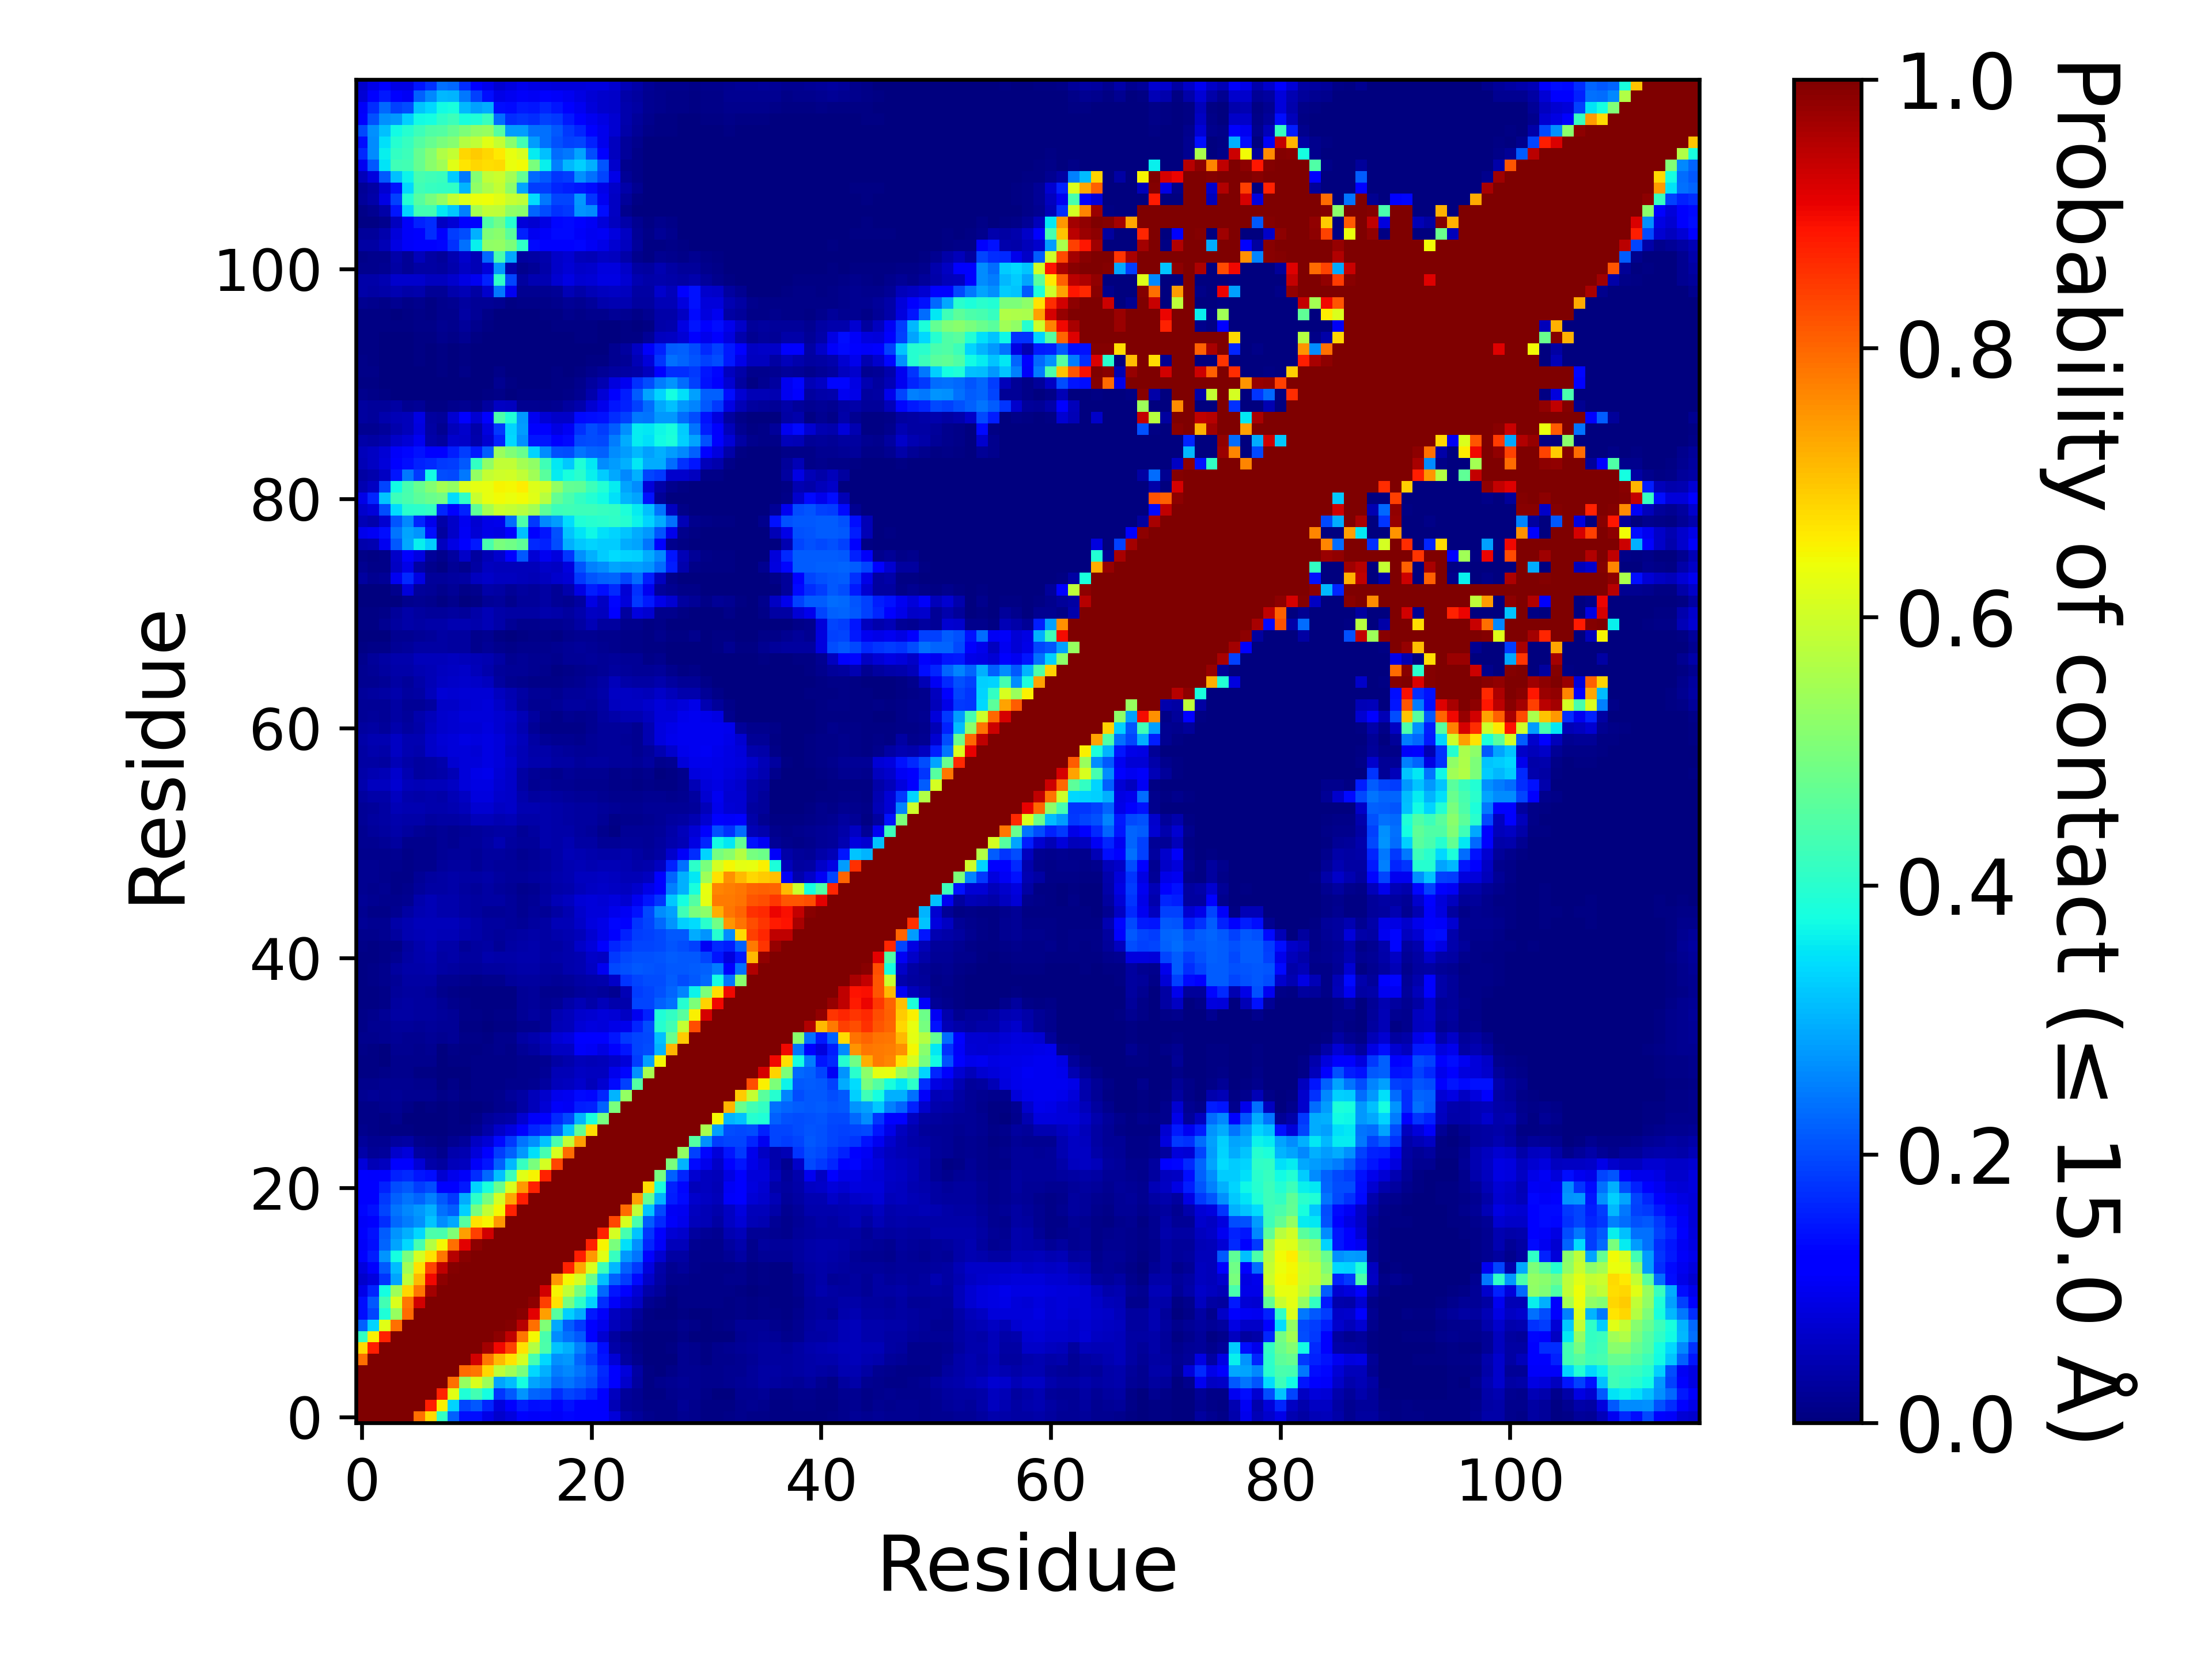

Values plotted in this chart, from the file beside it:
, 1, 2, 3, 4, 5, 6, 7, 8, 9, 10, 11, 12, 13, 14, 15, 16, 17, 18, 19, 20, 21, 22, 23
1, 1.0, 1.0, 1.0, 1.0, 1.0, 0.7925, 0.6793, 0.4124, 0.2216, 0.1376, 0.1399, 0.09262, 0.06649, 0.08238, 0.1206, 0.108, 0.1109, 0.1064, 0.1321, 0.1152, 0.1157, 0.1162, 0.0808
2, 1.0, 1.0, 1.0, 1.0, 1.0, 1.0, 0.8763, 0.6524, 0.3337, 0.1925, 0.2123, 0.1606, 0.08362, 0.1152, 0.1543, 0.1399, 0.1432, 0.1223, 0.1421, 0.1229, 0.1176, 0.1106, 0.0469
3, 1.0, 1.0, 1.0, 1.0, 1.0, 1.0, 1.0, 0.8748, 0.6245, 0.3872, 0.4301, 0.3778, 0.1771, 0.2112, 0.2712, 0.224, 0.2157, 0.171, 0.1951, 0.1829, 0.1575, 0.1271, 0.0563
4, 1.0, 1.0, 1.0, 1.0, 1.0, 1.0, 1.0, 1.0, 0.7898, 0.5344, 0.6143, 0.5393, 0.2889, 0.309, 0.3775, 0.2871, 0.2703, 0.2276, 0.2415, 0.2211, 0.2011, 0.1577, 0.1142
5, 1.0, 1.0, 1.0, 1.0, 1.0, 1.0, 1.0, 1.0, 1.0, 0.7953, 0.7841, 0.6814, 0.5803, 0.5434, 0.4969, 0.3384, 0.298, 0.2495, 0.2613, 0.2384, 0.2121, 0.1668, 0.1192
6, 0.7925, 1.0, 1.0, 1.0, 1.0, 1.0, 1.0, 1.0, 1.0, 1.0, 0.9268, 0.785, 0.7119, 0.6686, 0.6056, 0.4364, 0.3393, 0.2657, 0.2744, 0.2227, 0.1858, 0.1465, 0.07431
7, 0.6793, 0.8763, 1.0, 1.0, 1.0, 1.0, 1.0, 1.0, 1.0, 1.0, 1.0, 0.9668, 0.902, 0.8369, 0.67, 0.5702, 0.4418, 0.3195, 0.2976, 0.252, 0.2026, 0.1401, 0.03522
8, 0.4124, 0.6524, 0.8748, 1.0, 1.0, 1.0, 1.0, 1.0, 1.0, 1.0, 1.0, 1.0, 0.9845, 0.9415, 0.7825, 0.6449, 0.4405, 0.262, 0.2374, 0.2148, 0.1275, 0.07357, 0.02758
9, 0.2216, 0.3337, 0.6245, 0.7898, 1.0, 1.0, 1.0, 1.0, 1.0, 1.0, 1.0, 1.0, 1.0, 0.9938, 0.9528, 0.7924, 0.5071, 0.2924, 0.216, 0.1797, 0.1163, 0.09625, 0.05236
10, 0.1376, 0.1925, 0.3872, 0.5344, 0.7953, 1.0, 1.0, 1.0, 1.0, 1.0, 1.0, 1.0, 1.0, 1.0, 0.9904, 0.9133, 0.7391, 0.4534, 0.3316, 0.2943, 0.1503, 0.1091, 0.05734
11, 0.1399, 0.2123, 0.4301, 0.6143, 0.7841, 0.9268, 1.0, 1.0, 1.0, 1.0, 1.0, 1.0, 1.0, 1.0, 1.0, 0.9853, 0.8401, 0.6697, 0.4947, 0.4056, 0.3329, 0.1712, 0.108
12, 0.09262, 0.1606, 0.3778, 0.5393, 0.6814, 0.785, 0.9668, 1.0, 1.0, 1.0, 1.0, 1.0, 1.0, 1.0, 1.0, 1.0, 0.9282, 0.6493, 0.5826, 0.4943, 0.3812, 0.2278, 0.1478
13, 0.06649, 0.08362, 0.1771, 0.2889, 0.5803, 0.7119, 0.902, 0.9845, 1.0, 1.0, 1.0, 1.0, 1.0, 1.0, 1.0, 1.0, 1.0, 0.7484, 0.6479, 0.6063, 0.4792, 0.3152, 0.2193
14, 0.08238, 0.1152, 0.2112, 0.309, 0.5434, 0.6686, 0.8369, 0.9415, 0.9938, 1.0, 1.0, 1.0, 1.0, 1.0, 1.0, 1.0, 1.0, 1.0, 0.8719, 0.7308, 0.6161, 0.4236, 0.308
15, 0.1206, 0.1543, 0.2712, 0.3775, 0.4969, 0.6056, 0.67, 0.7825, 0.9528, 0.9904, 1.0, 1.0, 1.0, 1.0, 1.0, 1.0, 1.0, 1.0, 1.0, 0.8775, 0.7469, 0.6228, 0.4174
16, 0.108, 0.1399, 0.224, 0.2871, 0.3384, 0.4364, 0.5702, 0.6449, 0.7924, 0.9133, 0.9853, 1.0, 1.0, 1.0, 1.0, 1.0, 1.0, 1.0, 1.0, 1.0, 0.8739, 0.6507, 0.4978
17, 0.1109, 0.1432, 0.2157, 0.2703, 0.298, 0.3393, 0.4418, 0.4405, 0.5071, 0.7391, 0.8401, 0.9282, 1.0, 1.0, 1.0, 1.0, 1.0, 1.0, 1.0, 1.0, 1.0, 0.8712, 0.6092
18, 0.1064, 0.1223, 0.171, 0.2276, 0.2495, 0.2657, 0.3195, 0.262, 0.2924, 0.4534, 0.6697, 0.6493, 0.7484, 1.0, 1.0, 1.0, 1.0, 1.0, 1.0, 1.0, 1.0, 1.0, 0.8337
19, 0.1321, 0.1421, 0.1951, 0.2415, 0.2613, 0.2744, 0.2976, 0.2374, 0.216, 0.3316, 0.4947, 0.5826, 0.6479, 0.8719, 1.0, 1.0, 1.0, 1.0, 1.0, 1.0, 1.0, 1.0, 1.0
20, 0.1152, 0.1229, 0.1829, 0.2211, 0.2384, 0.2227, 0.252, 0.2148, 0.1797, 0.2943, 0.4056, 0.4943, 0.6063, 0.7308, 0.8775, 1.0, 1.0, 1.0, 1.0, 1.0, 1.0, 1.0, 1.0
21, 0.1157, 0.1176, 0.1575, 0.2011, 0.2121, 0.1858, 0.2026, 0.1275, 0.1163, 0.1503, 0.3329, 0.3812, 0.4792, 0.6161, 0.7469, 0.8739, 1.0, 1.0, 1.0, 1.0, 1.0, 1.0, 1.0
22, 0.1162, 0.1106, 0.1271, 0.1577, 0.1668, 0.1465, 0.1401, 0.07357, 0.09625, 0.1091, 0.1712, 0.2278, 0.3152, 0.4236, 0.6228, 0.6507, 0.8712, 1.0, 1.0, 1.0, 1.0, 1.0, 1.0
23, 0.0808, 0.0469, 0.0563, 0.1142, 0.1192, 0.07431, 0.03522, 0.02758, 0.05236, 0.05734, 0.108, 0.1478, 0.2193, 0.308, 0.4174, 0.4978, 0.6092, 0.8337, 1.0, 1.0, 1.0, 1.0, 1.0
24, 0.03571, 0.02275, 0.02511, 0.06909, 0.0784, 0.03111, 0.02506, 0.01186, 0.03918, 0.04653, 0.07906, 0.1207, 0.1864, 0.2212, 0.2767, 0.3453, 0.4341, 0.6105, 0.7951, 1.0, 1.0, 1.0, 1.0
25, 0.02374, 0.01775, 0.01852, 0.02742, 0.03239, 0.01224, 0.00884, 0.00581, 0.01654, 0.02648, 0.06195, 0.0746, 0.1365, 0.1827, 0.2395, 0.2693, 0.3193, 0.4411, 0.5851, 0.739, 1.0, 1.0, 1.0
26, 0.0119, 0.0085, 0.00613, 0.00718, 0.00578, 0.00264, 0.0011, 0.0005, 0.00524, 0.00669, 0.01828, 0.03732, 0.06592, 0.08544, 0.1158, 0.1609, 0.1792, 0.2162, 0.3184, 0.4695, 0.6747, 1.0, 1.0
27, 0.00949, 0.009, 0.00583, 0.0131, 0.00362, 0.00131, 0.00181, 0.00026, 0.00424, 0.0035, 0.01092, 0.0255, 0.03133, 0.03712, 0.07254, 0.1074, 0.1285, 0.1651, 0.199, 0.3035, 0.3801, 0.4934, 1.0
28, 0.01036, 0.01161, 0.01342, 0.01751, 0.00989, 0.00179, 0.00431, 0.00116, 0.0051, 0.0019, 0.00332, 0.00641, 0.01317, 0.01849, 0.03263, 0.05296, 0.07754, 0.1064, 0.1051, 0.1553, 0.1575, 0.2211, 0.4964
29, 0.01837, 0.0206, 0.01893, 0.02101, 0.01879, 0.01674, 0.01781, 0.0087, 0.0143, 0.00737, 0.00915, 0.01112, 0.01473, 0.02363, 0.03379, 0.05174, 0.06869, 0.09741, 0.1012, 0.1364, 0.1295, 0.1605, 0.3023
30, 0.01365, 0.01516, 0.01635, 0.01834, 0.01753, 0.01493, 0.0147, 0.00311, 0.00847, 0.00188, 0.00885, 0.01019, 0.01061, 0.01198, 0.01459, 0.01855, 0.02968, 0.05462, 0.05789, 0.06933, 0.05332, 0.07388, 0.1337
31, 0.00687, 0.00597, 0.0085, 0.01465, 0.0141, 0.00673, 0.00619, 0.00094, 0.00268, 0.00266, 0.00887, 0.00995, 0.01025, 0.01055, 0.01396, 0.01381, 0.02208, 0.04918, 0.04847, 0.06183, 0.05678, 0.05635, 0.09576
32, 0.00681, 0.00468, 0.00331, 0.01291, 0.0146, 0.01369, 0.01231, 0.00224, 0.00516, 0.00504, 0.00914, 0.01026, 0.01064, 0.01095, 0.01371, 0.01288, 0.01583, 0.03507, 0.04074, 0.05249, 0.05024, 0.05255, 0.06464
33, 0.00837, 0.0074, 0.00369, 0.0161, 0.01565, 0.01501, 0.01656, 0.00377, 0.00907, 0.00555, 0.00748, 0.01025, 0.0127, 0.00947, 0.02041, 0.02809, 0.04345, 0.06044, 0.06228, 0.1062, 0.1049, 0.0867, 0.1151
34, 0.01211, 0.01478, 0.01887, 0.02298, 0.01886, 0.0169, 0.02064, 0.01808, 0.02114, 0.00953, 0.00878, 0.0075, 0.01299, 0.01193, 0.0323, 0.03921, 0.05453, 0.07649, 0.08354, 0.1219, 0.1179, 0.1144, 0.1455
35, 0.01082, 0.01772, 0.01849, 0.02579, 0.02547, 0.02062, 0.02505, 0.02024, 0.01982, 0.00707, 0.0056, 0.0029, 0.00541, 0.00558, 0.01179, 0.01447, 0.02277, 0.0476, 0.05152, 0.07444, 0.08317, 0.07969, 0.09346
36, 0.00977, 0.01329, 0.02035, 0.03368, 0.03207, 0.02875, 0.03032, 0.02368, 0.02295, 0.01147, 0.01024, 0.00696, 0.00903, 0.00919, 0.02155, 0.02799, 0.02275, 0.04655, 0.05442, 0.06728, 0.07302, 0.07816, 0.07758
37, 0.00633, 0.00511, 0.00991, 0.0311, 0.03402, 0.03078, 0.03118, 0.02234, 0.01371, 0.00861, 0.00607, 0.00514, 0.0064, 0.00727, 0.02311, 0.02447, 0.01587, 0.02332, 0.03887, 0.04816, 0.03803, 0.0517, 0.04209
38, 0.00466, 0.00766, 0.01057, 0.02533, 0.02984, 0.02779, 0.02562, 0.01299, 0.0092, 0.00494, 0.00436, 0.00496, 0.00601, 0.00546, 0.02251, 0.02459, 0.01518, 0.01332, 0.01897, 0.02403, 0.02959, 0.0245, 0.01737
39, 0.00634, 0.00834, 0.01184, 0.02095, 0.03135, 0.03348, 0.03178, 0.01794, 0.0162, 0.01223, 0.01109, 0.01337, 0.01293, 0.02449, 0.02894, 0.02931, 0.02386, 0.02144, 0.02413, 0.03144, 0.03727, 0.03952, 0.06571
40, 0.00752, 0.00852, 0.01424, 0.03036, 0.03679, 0.03863, 0.04225, 0.03385, 0.03038, 0.02627, 0.02672, 0.03016, 0.0312, 0.03283, 0.03632, 0.03581, 0.03076, 0.02952, 0.03915, 0.04445, 0.0594, 0.1014, 0.1973
41, 0.00753, 0.00598, 0.00891, 0.01666, 0.03437, 0.04185, 0.04381, 0.03497, 0.03552, 0.02822, 0.03044, 0.03921, 0.03747, 0.03724, 0.04039, 0.0399, 0.0337, 0.03555, 0.03946, 0.04685, 0.06344, 0.06037, 0.1806
42, 0.00907, 0.00579, 0.00783, 0.00931, 0.03091, 0.04184, 0.047, 0.03762, 0.03569, 0.02331, 0.02749, 0.03161, 0.02255, 0.03229, 0.03716, 0.0392, 0.03423, 0.03515, 0.04046, 0.06427, 0.08044, 0.1194, 0.1611
43, 0.01537, 0.01325, 0.01564, 0.03083, 0.0441, 0.04925, 0.05228, 0.05069, 0.04796, 0.04, 0.03623, 0.03089, 0.02498, 0.03031, 0.03475, 0.0362, 0.03449, 0.04072, 0.04548, 0.05157, 0.07084, 0.09129, 0.1226
44, 0.02273, 0.01707, 0.01757, 0.03603, 0.0448, 0.05109, 0.05342, 0.05137, 0.05292, 0.04461, 0.03753, 0.02842, 0.02907, 0.02721, 0.02149, 0.03122, 0.03189, 0.04793, 0.05066, 0.06397, 0.08563, 0.09181, 0.1296
45, 0.01922, 0.01099, 0.01092, 0.01807, 0.03244, 0.04601, 0.05011, 0.04189, 0.04013, 0.03454, 0.02778, 0.02181, 0.02314, 0.0242, 0.01679, 0.02583, 0.02095, 0.03319, 0.04419, 0.06709, 0.07921, 0.07818, 0.09519
46, 0.01999, 0.01608, 0.01532, 0.01209, 0.019, 0.04071, 0.0484, 0.0406, 0.04148, 0.03408, 0.03, 0.03197, 0.03305, 0.02512, 0.01909, 0.02255, 0.0348, 0.04752, 0.05681, 0.07425, 0.07834, 0.0753, 0.08371
47, 0.01667, 0.0149, 0.01577, 0.00863, 0.01181, 0.02693, 0.03224, 0.03195, 0.03555, 0.03064, 0.02699, 0.03272, 0.02424, 0.02083, 0.01365, 0.01918, 0.02737, 0.03887, 0.04113, 0.05303, 0.05927, 0.06258, 0.06244
48, 0.01776, 0.01665, 0.01548, 0.01057, 0.01107, 0.0205, 0.02977, 0.03136, 0.0365, 0.03468, 0.03386, 0.03537, 0.02919, 0.02567, 0.02348, 0.02781, 0.0334, 0.04105, 0.04554, 0.05475, 0.05663, 0.06037, 0.05779
49, 0.01603, 0.01615, 0.01445, 0.01203, 0.01066, 0.01247, 0.01547, 0.02609, 0.03005, 0.0304, 0.02168, 0.02822, 0.02681, 0.02668, 0.02215, 0.02384, 0.02906, 0.03605, 0.04638, 0.04944, 0.04673, 0.04728, 0.04723
50, 0.01496, 0.01427, 0.01267, 0.01773, 0.00936, 0.01253, 0.01471, 0.02132, 0.02426, 0.02723, 0.02139, 0.02771, 0.02945, 0.02468, 0.01841, 0.02223, 0.02938, 0.03721, 0.04866, 0.04329, 0.04043, 0.03535, 0.0383
51, 0.01852, 0.01907, 0.02056, 0.02968, 0.01526, 0.0134, 0.01508, 0.02025, 0.01855, 0.02417, 0.02714, 0.03362, 0.04418, 0.03115, 0.02369, 0.02598, 0.03972, 0.0366, 0.04391, 0.03249, 0.03172, 0.02126, 0.02232
52, 0.01766, 0.02577, 0.02968, 0.03533, 0.02995, 0.02303, 0.01734, 0.01956, 0.01719, 0.02071, 0.02356, 0.02936, 0.03485, 0.03443, 0.02194, 0.02824, 0.03921, 0.03635, 0.03675, 0.02892, 0.02603, 0.01285, 0.00779
53, 0.01964, 0.03043, 0.03401, 0.04159, 0.03803, 0.03681, 0.02947, 0.0317, 0.03249, 0.03556, 0.05239, 0.05146, 0.04425, 0.04914, 0.03709, 0.03829, 0.04036, 0.03825, 0.03462, 0.02872, 0.02846, 0.02044, 0.01017
54, 0.0199, 0.02681, 0.03193, 0.04755, 0.04299, 0.04351, 0.04192, 0.04061, 0.04519, 0.05308, 0.07256, 0.07266, 0.06179, 0.06396, 0.04566, 0.04331, 0.04282, 0.03904, 0.03378, 0.02901, 0.02851, 0.02505, 0.02285
55, 0.0307, 0.03896, 0.03707, 0.05822, 0.03989, 0.03831, 0.04185, 0.03636, 0.0497, 0.05885, 0.08312, 0.08445, 0.06792, 0.06506, 0.03984, 0.02739, 0.03492, 0.02857, 0.02725, 0.02052, 0.02013, 0.01941, 0.01467
56, 0.04128, 0.05578, 0.05721, 0.07409, 0.05439, 0.04812, 0.05226, 0.05309, 0.05893, 0.08063, 0.08706, 0.08827, 0.07169, 0.06454, 0.0325, 0.01592, 0.02215, 0.01796, 0.01886, 0.01264, 0.01378, 0.01466, 0.00881
57, 0.03901, 0.0466, 0.04811, 0.06751, 0.04583, 0.02951, 0.03493, 0.03593, 0.04888, 0.0817, 0.09074, 0.09423, 0.07646, 0.06602, 0.03241, 0.02037, 0.01645, 0.0153, 0.02204, 0.01674, 0.01706, 0.01853, 0.01135
58, 0.03217, 0.03477, 0.02756, 0.05033, 0.0362, 0.03027, 0.03248, 0.04136, 0.07066, 0.08062, 0.0802, 0.08668, 0.07979, 0.06939, 0.05042, 0.03924, 0.03947, 0.03293, 0.03129, 0.02546, 0.02782, 0.03066, 0.02601
59, 0.03332, 0.03909, 0.03833, 0.06064, 0.04444, 0.04183, 0.06606, 0.07098, 0.08001, 0.08171, 0.07746, 0.08594, 0.08196, 0.06222, 0.04986, 0.03728, 0.03528, 0.02834, 0.02351, 0.02166, 0.02325, 0.02645, 0.02534
60, 0.03761, 0.04473, 0.04534, 0.06139, 0.0445, 0.04593, 0.06407, 0.07657, 0.08201, 0.08891, 0.08557, 0.08736, 0.0787, 0.06515, 0.05175, 0.03417, 0.02282, 0.01893, 0.01933, 0.01335, 0.02062, 0.02575, 0.02633
... 57 more rows
